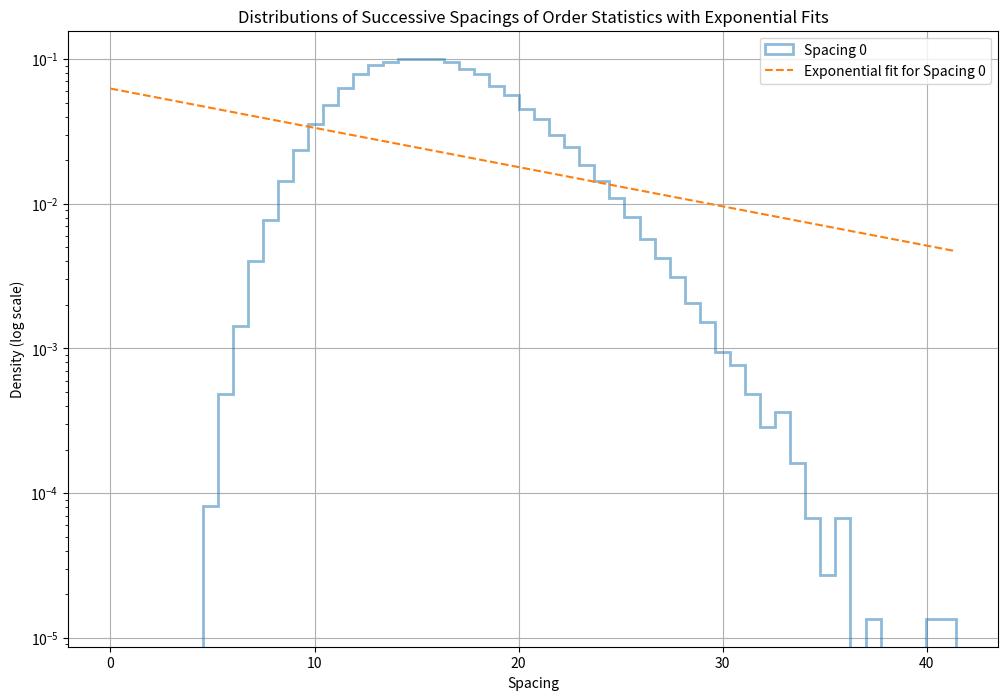
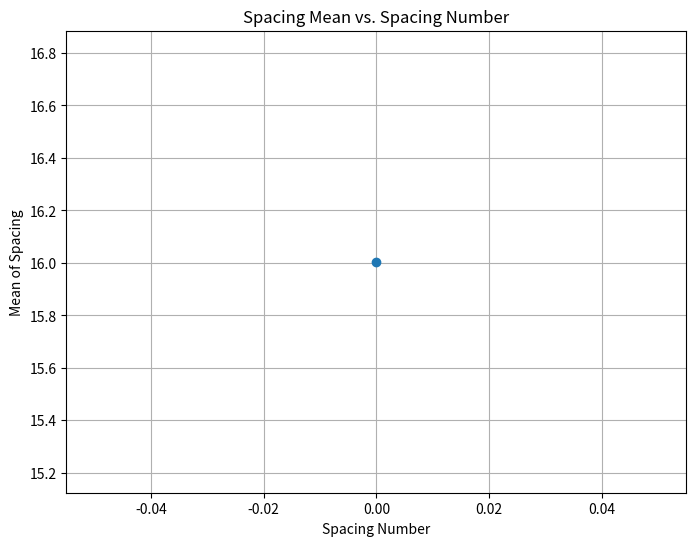

Write the Python code that produced these figures, in order.
#!/usr/bin/env python3

import numpy as np
import matplotlib.pyplot as plt
from scipy.stats import expon


def simulate_erlang_k_spacings(n, k, rate, num_simulations):
    # To store spacings separately
    # here I'll include the first order stat as the zero-th spacing
    all_spacings = [[] for _ in range(n)]

    for _ in range(num_simulations):
        # Generate n Erlang-k random variables
        erlangs = np.random.gamma(shape=k, scale=1 / rate, size=n)

        # Sort the random variables to get order statistics
        order_stats = np.sort(erlangs)

        # Calculate spacings and store them separately
        spacings = np.diff(order_stats)
        all_spacings[0].append(order_stats[0])
        for idx, space in enumerate(spacings):
            all_spacings[idx+1].append(space)

    return all_spacings


# Parameters
n = 1  # Number of random variables
k = 16  # Shape parameter (Erlang-k)
rate = 1.0  # Rate parameter (lambda)
num_simulations = 100000  # Number of simulations
include_x0 = True

# Simulate spacings
all_spacings = simulate_erlang_k_spacings(n, k, rate, num_simulations)

# Collect means for each spacing
spacing_means = []

# Plotting the distributions of spacings and exponential fit
plt.figure(figsize=(12, 8))

spacing_offset = 1
for i, spacing in enumerate(all_spacings):
    # Calculate the mean of the current spacing
    mean_spacing = np.mean(spacing)
    spacing_means.append(mean_spacing)
    #print(f"Mean of Spacing {i + 1}: {mean_spacing:.4f}")
    print(f"Mean of Spacing {i}: {mean_spacing:.4f}")

    if include_x0 or i>0:
        # Plot histogram of the spacing
        plt.hist(spacing, bins=50, density=True, alpha=0.5, histtype='step', linewidth=2, label=f'Spacing {i}')

        # Plot exponential distribution with rate = 1/mean_spacing
        x = np.linspace(0, np.max(spacing), 1000)
        plt.plot(x, expon.pdf(x, scale=mean_spacing), linestyle='--', linewidth=1.5,
                 label=f'Exponential fit for Spacing {i}')

plt.yscale('log')  # Set y-axis to logarithmic scale
plt.title('Distributions of Successive Spacings of Order Statistics with Exponential Fits')
plt.xlabel('Spacing')
plt.ylabel('Density (log scale)')
plt.legend()
plt.grid(True)
plt.show()

# Plot of spacing mean vs. spacing number
plt.figure(figsize=(8, 6))
if include_x0:
    plt.plot(range(0, n), spacing_means, marker='o', linestyle='-')
else:
    plt.plot(range(1, n), spacing_means[1:], marker='o', linestyle='-')
plt.title('Spacing Mean vs. Spacing Number')
plt.xlabel('Spacing Number')
plt.ylabel('Mean of Spacing')
plt.grid(True)
plt.show()
